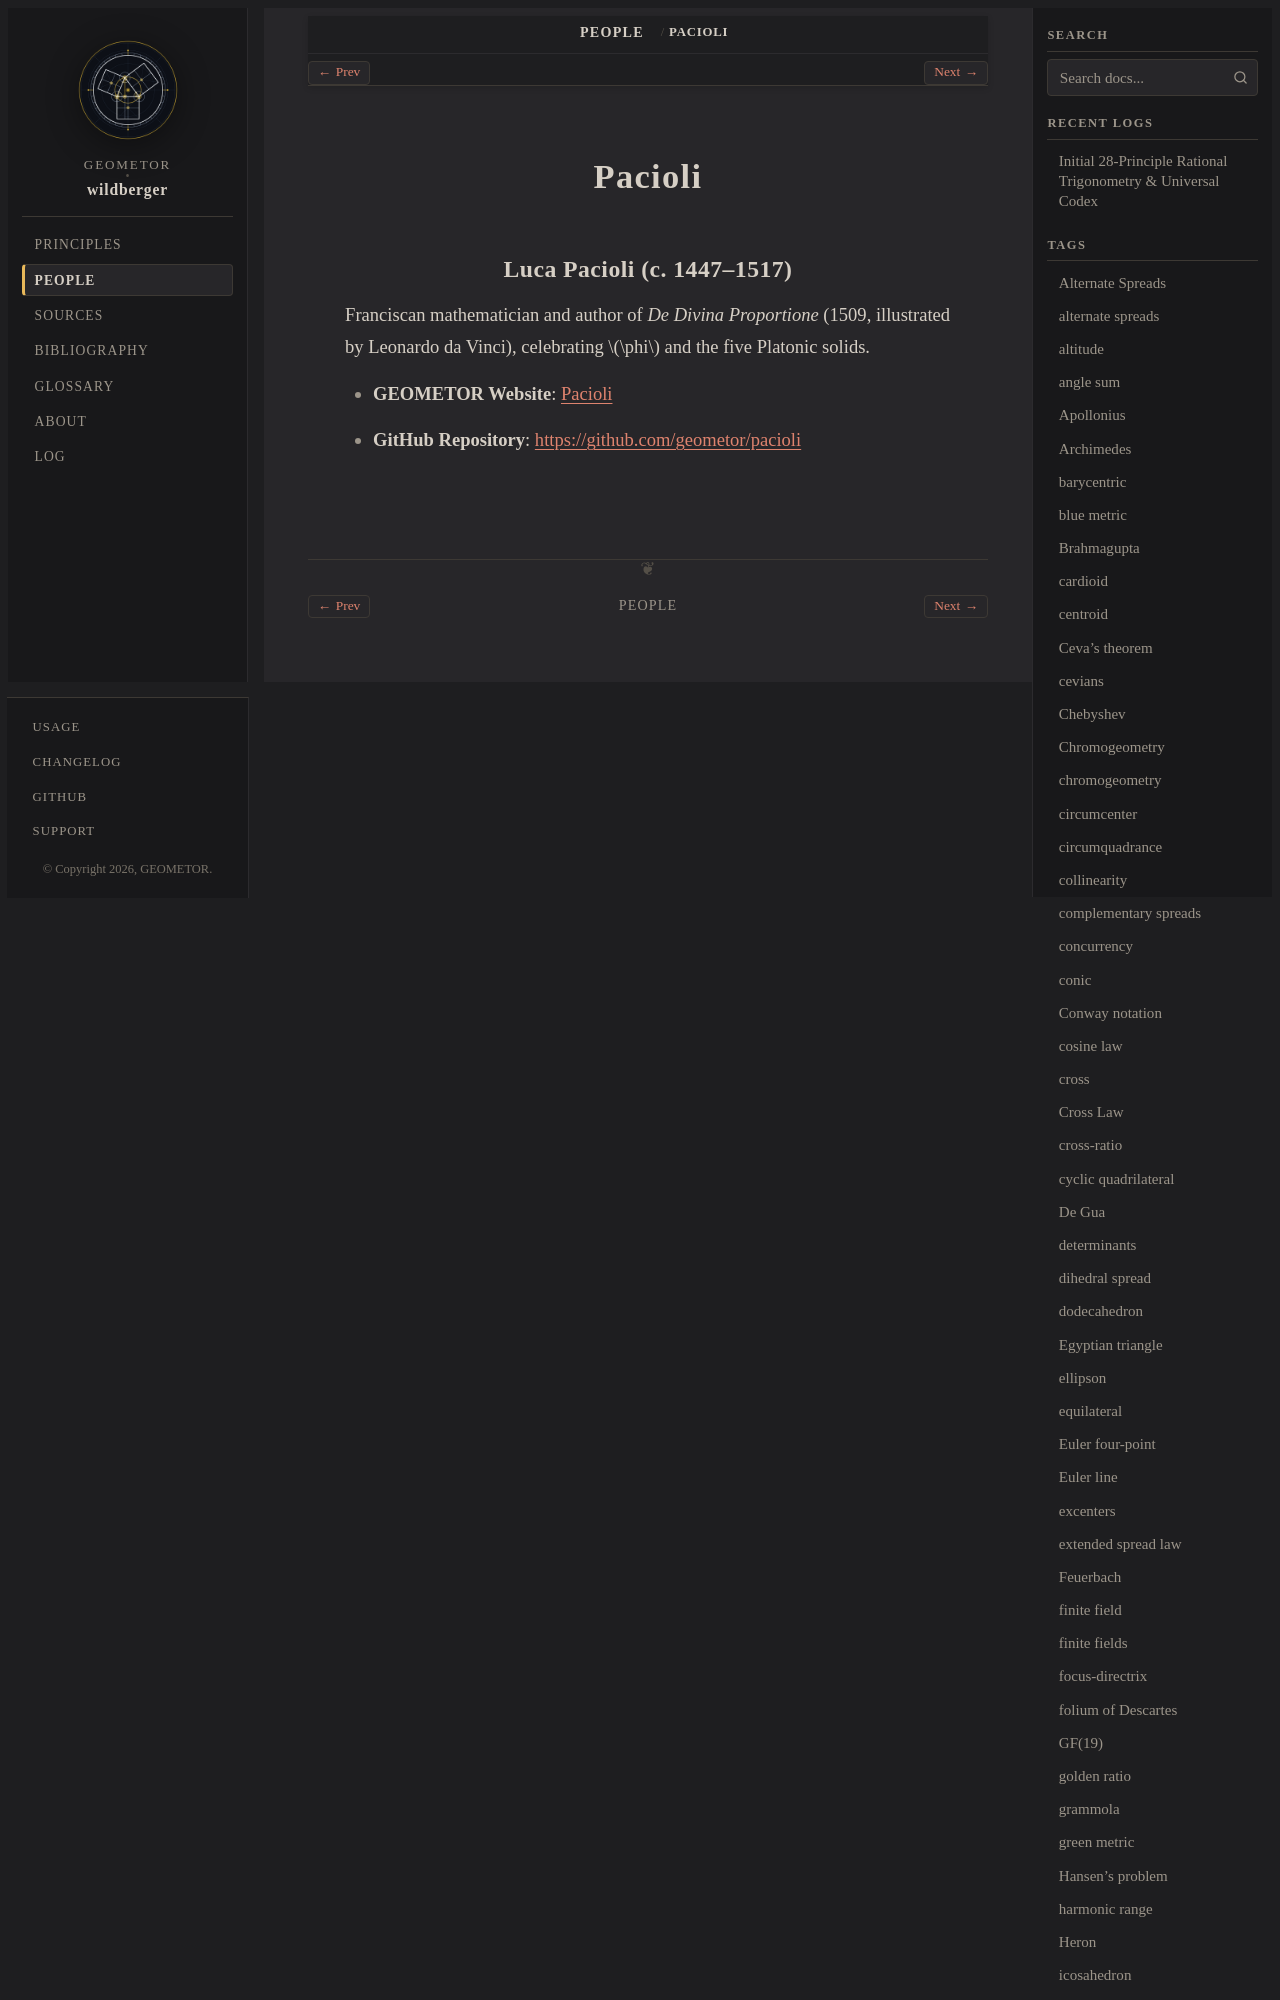

repository: geometor/wildberger · page: people/pacioli.html · generator: sphinx

:type: person
:site_url: https://geometor.github.io/pacioli/
:github_url: https://github.com/geometor/pacioli
:excerpt: Franciscan mathematician and author of De Divina Proportione (1509, illustrated by Leonardo da Vinci), ce
